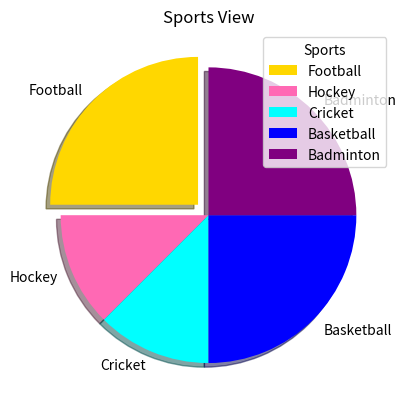

Write the Python code that produced this figure.
#PieChartEx4.py--plt.pic(values,labels,explode,shadow,colors,startangle)
from matplotlib import pyplot as plt
plt.title("Sports View")
sports=[10,5,5,10,10]
spnames=["Football","Hockey","Cricket","Basketball","Badminton"]
cols=["gold","hotpink","cyan","blue","purple"]
plt.pie(sports,labels=spnames,explode=[0.1,0,0,0,0],shadow=True,colors=cols,startangle=90)
plt.legend(title="Sports")
plt.show()
